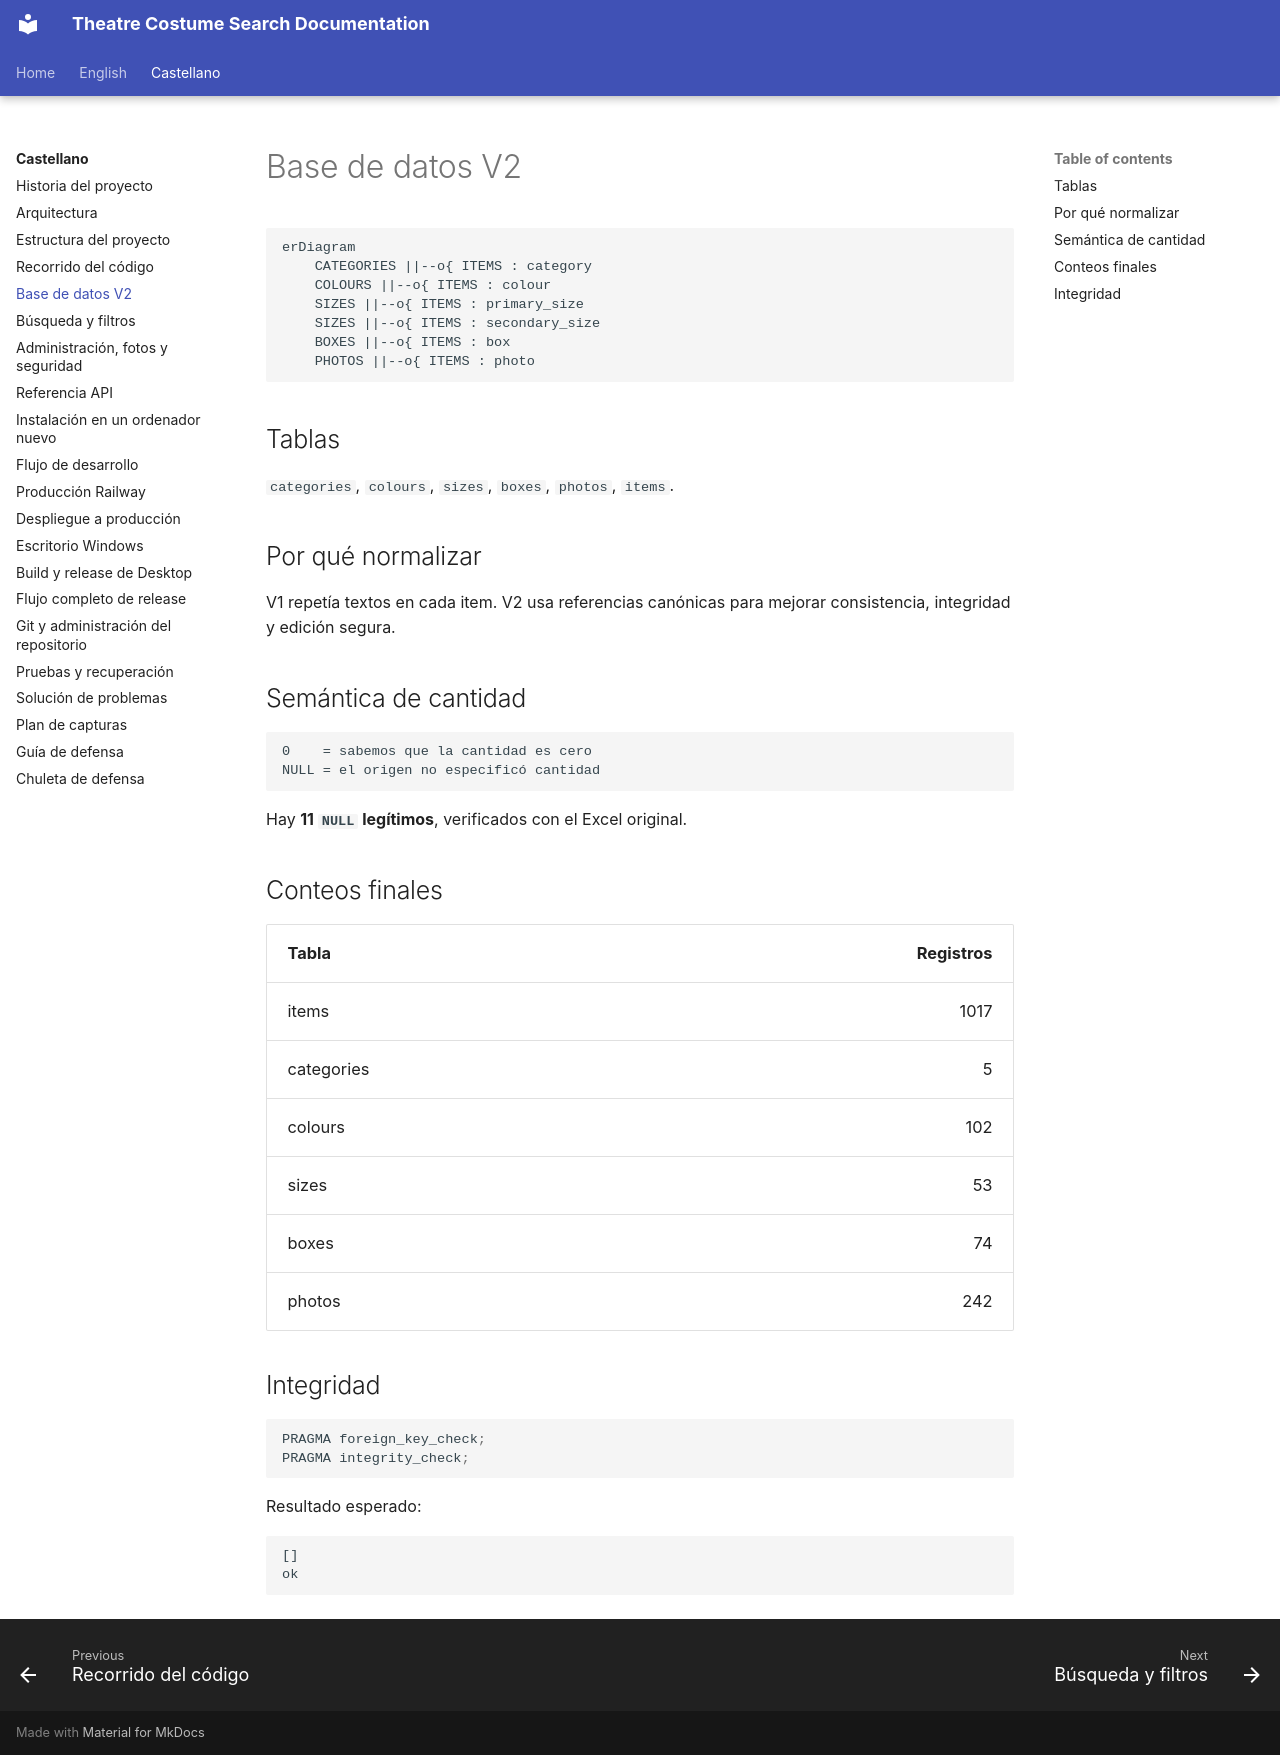

repository: hztpserg/theatre-costume-search-docs · page: es/base-datos/index.html · generator: mkdocs

# Base de datos V2

```mermaid
erDiagram
    CATEGORIES ||--o{ ITEMS : category
    COLOURS ||--o{ ITEMS : colour
    SIZES ||--o{ ITEMS : primary_size
    SIZES ||--o{ ITEMS : secondary_size
    BOXES ||--o{ ITEMS : box
    PHOTOS ||--o{ ITEMS : photo
```

## Tablas

`categories`, `colours`, `sizes`, `boxes`, `photos`, `items`.

## Por qué normalizar

V1 repetía textos en cada item. V2 usa referencias canónicas para mejorar consistencia, integridad y edición segura.

## Semántica de cantidad

```text
0    = sabemos que la cantidad es cero
NULL = el origen no especificó cantidad
```

Hay **11 `NULL` legítimos**, verificados con el Excel original.

## Conteos finales

| Tabla | Registros |
|---|---:|
| items | 1017 |
| categories | 5 |
| colours | 102 |
| sizes | 53 |
| boxes | 74 |
| photos | 242 |

## Integridad

```sql
PRAGMA foreign_key_check;
PRAGMA integrity_check;
```

Resultado esperado:

```text
[]
ok
```
